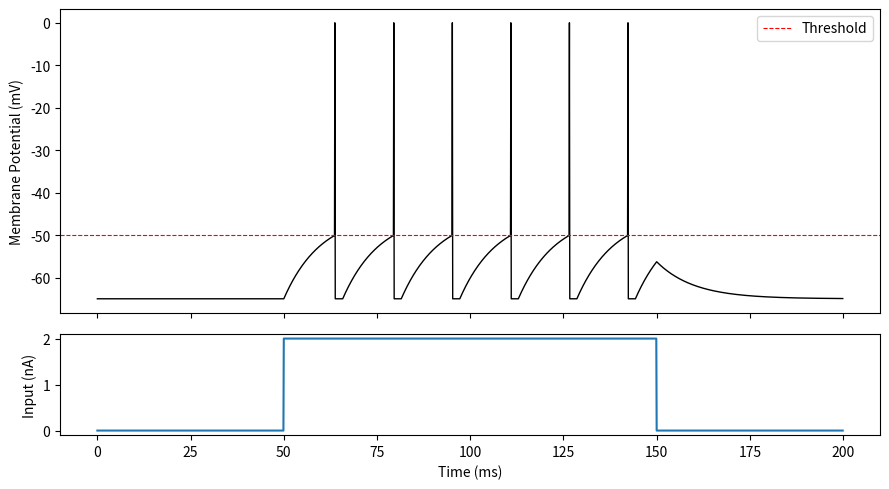

Recreate this plot in Python.
import numpy as np
import matplotlib.pyplot as plt

tau_m = 10.0  # Membrane time constant (ms)
V_rest = -65.0  # Resting potential (mV)
V_reset = -65.0  # Reset potential (mV)
V_th = -50.0  # Threshold potential (mV)
R = 10.0  # Membrane resistance (MΩ)
t_ref = 2.0  # Refractory period (ms)

dt, T = 0.1, 200.0 
t=np.arange(0,T,dt)
I=np.zeros_like(t)
I[(t>=50) & (t<150)]=2.0
V= np.full_like(t,V_rest)
spikes=[]
last_spike = -np.inf

for i in range(1,len(t)):
    if t[i] - last_spike < t_ref:
        V[i]=V_reset
        continue
    dV=(-(V[i-1]-V_rest)+R*I[i-1])/tau_m
    V[i]=V[i-1]+dt*dV
    if V[i]>=V_th:
        V[i-1]=0
        V[i]=V_reset
        spikes.append(t[i])
        last_spike = t[i]

fig, (ax1,ax2) = plt.subplots(2,1, figsize=(9,5) , sharex=True, gridspec_kw={"height_ratios":[3,1]})
ax1.plot(t,V,color="k",lw=1)
ax1.axhline(V_th,color="r", ls="--", lw=0.8,label="Threshold")
ax1.set_ylabel("Membrane Potential (mV)")
ax1.legend(loc="upper right")

ax2.plot(t,I,color="tab:blue")
ax2.set_ylabel("Input (nA)")
ax2.set_xlabel("Time (ms)")
plt.tight_layout()
plt.show()

print("Spike times (ms):", spikes)
